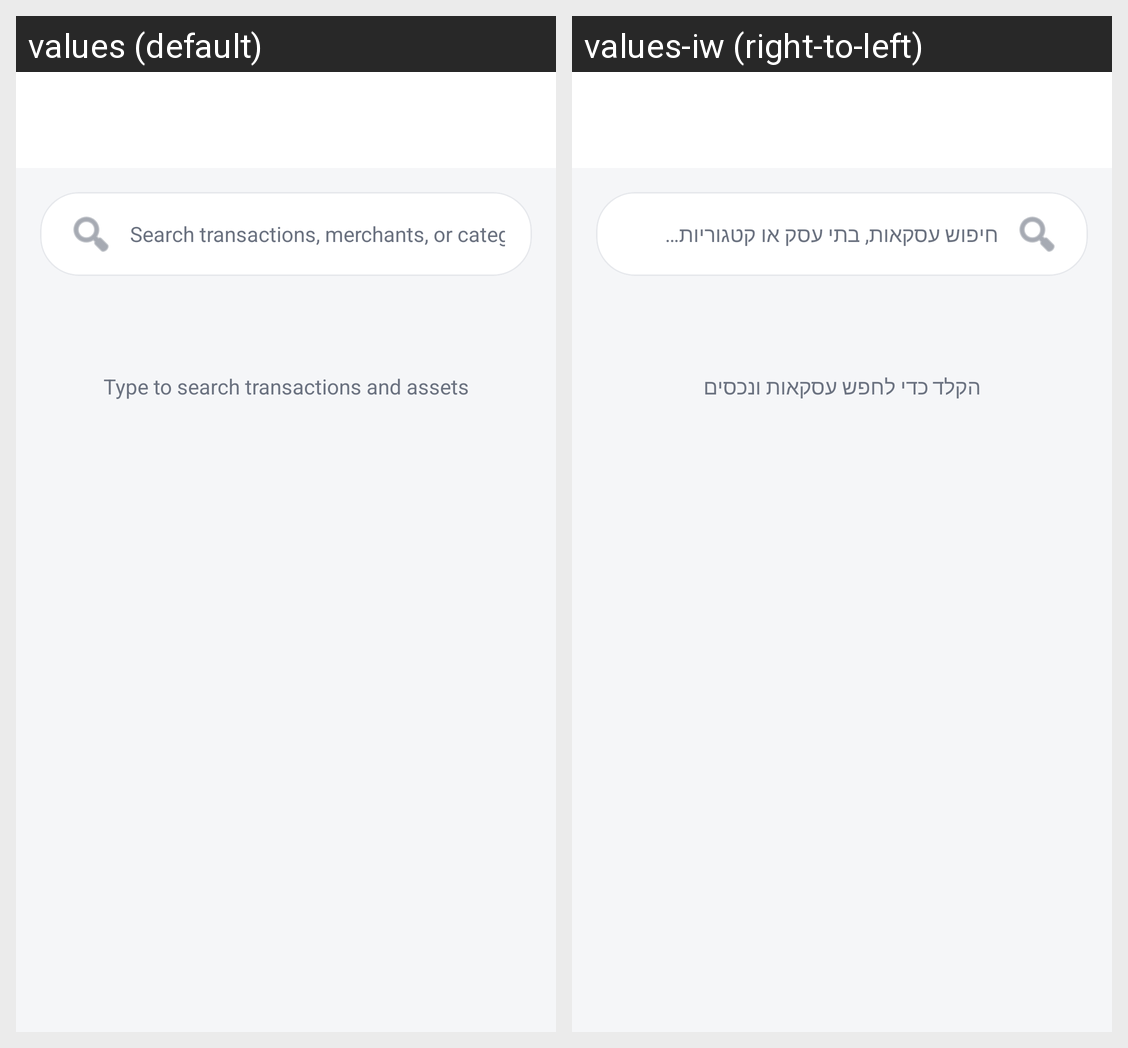

The Android screen above is rendered under two locales of the same app. Produce the string resources it draws, with the default and per-locale values.
Android screen res/layout/activity_search.xml rendered under 2 locales, left to right: values (default), values-iw (right-to-left). Device: Nexus 5 (rendered at 1080×1920; each locale shown at half size, 540×960, under a caption strip naming it); theme Theme.Capitall.
Strings drawn on this screen, with the default value and each locale's value (text and hints the layout hard-codes, and strings that could not be matched under every locale, appear in the picture but are not listed):

dashboard_search_hint
  values: Search transactions, merchants, or categories…
  values-iw: חיפוש עסקאות, בתי עסק או קטגוריות…

search_hint_typing
  values: Type to search transactions and assets
  values-iw: הקלד כדי לחפש עסקאות ונכסים
